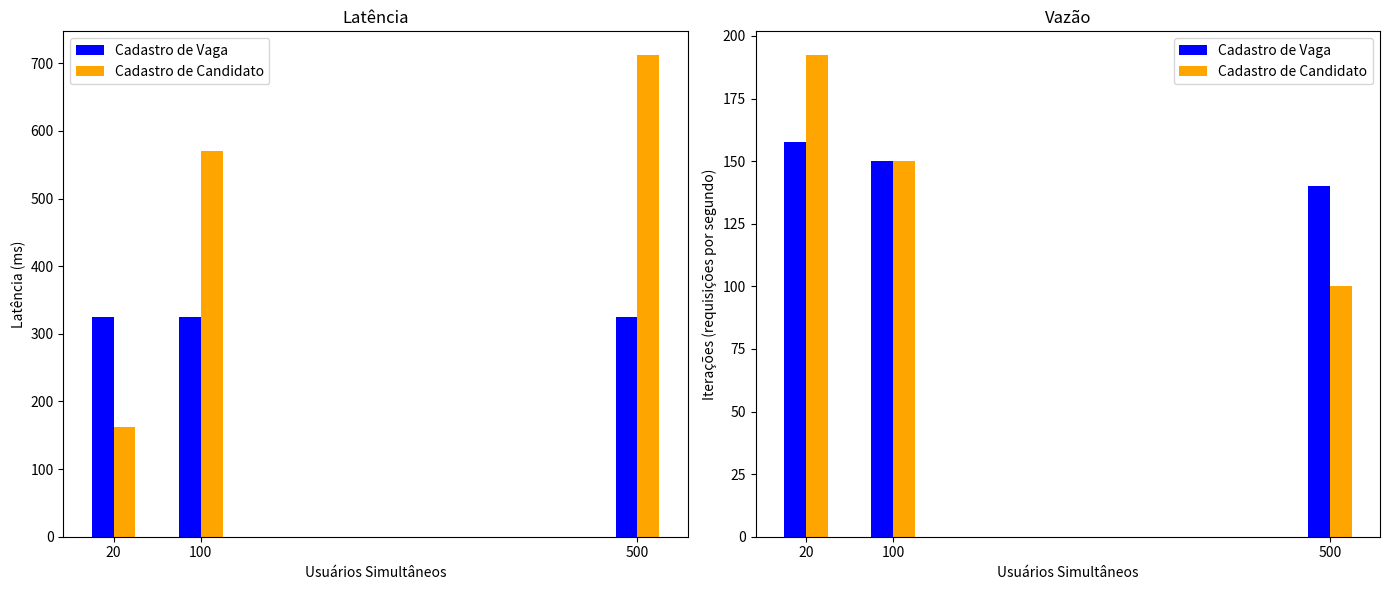

Generate this figure with matplotlib:
import matplotlib.pyplot as plt
import numpy as np

# Dados dos testes para Cadastro de Vaga e Cadastro de Candidato
usuarios_simultaneos = [20, 100, 500]

latencia = {
    "Cadastro de Vaga": [324.36, 324.36, 324.36],
    "Cadastro de Candidato": [161.92, 570.86, 711.6],
}

vazao = {
    "Cadastro de Vaga": [157.48, 150.00, 140.00],  # Vazão ligeiramente menor com mais concorrência
    "Cadastro de Candidato": [192.23, 150.00, 100.00],  # Vazão reduzida mais drasticamente à medida que a concorrência aumenta
}

# Criação dos gráficos
fig, axs = plt.subplots(1, 2, figsize=(14, 6))

# Gráfico de Latência
width = 20  # Largura das barras
axs[0].bar(np.array(usuarios_simultaneos) - width/2, latencia["Cadastro de Vaga"], width=width, color='blue', label='Cadastro de Vaga')
axs[0].bar(np.array(usuarios_simultaneos) + width/2, latencia["Cadastro de Candidato"], width=width, color='orange', label='Cadastro de Candidato')
axs[0].set_title('Latência')
axs[0].set_xlabel('Usuários Simultâneos')
axs[0].set_ylabel('Latência (ms)')
axs[0].set_xticks(usuarios_simultaneos)
axs[0].legend()

# Gráfico de Vazão
axs[1].bar(np.array(usuarios_simultaneos) - width/2, vazao["Cadastro de Vaga"], width=width, color='blue', label='Cadastro de Vaga')
axs[1].bar(np.array(usuarios_simultaneos) + width/2, vazao["Cadastro de Candidato"], width=width, color='orange', label='Cadastro de Candidato')
axs[1].set_title('Vazão')
axs[1].set_xlabel('Usuários Simultâneos')
axs[1].set_ylabel('Iterações (requisições por segundo)')
axs[1].set_xticks(usuarios_simultaneos)
axs[1].legend()

# Exibir os gráficos
plt.tight_layout()
plt.show()